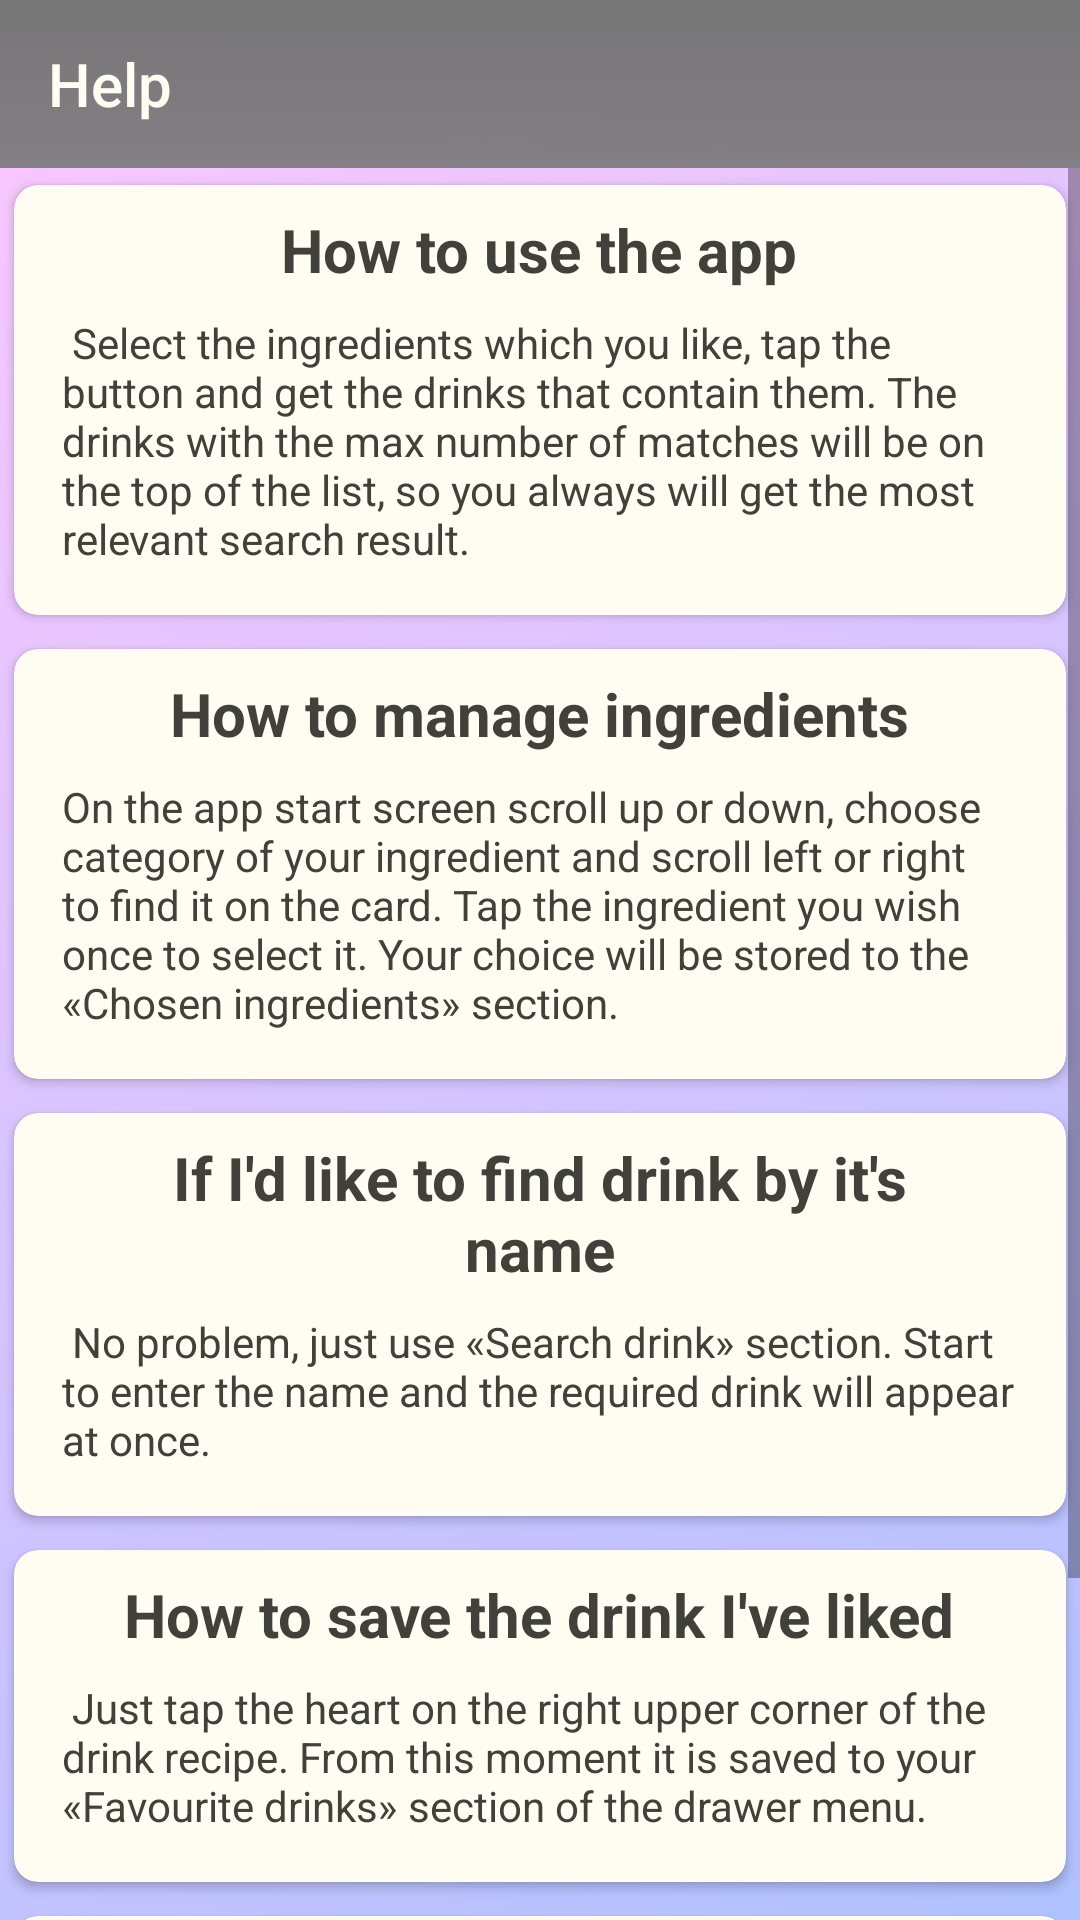

Android layout source for this screen:
<!-- AndroidManifest.xml: application theme Theme.AppCompat.Light.NoActionBar.Custom -->
<!-- res/layout/help_activity_layout.xml -->
<?xml version="1.0" encoding="utf-8"?>
<RelativeLayout
    xmlns:android="http://schemas.android.com/apk/res/android"
    xmlns:app="http://schemas.android.com/apk/res-auto"
    android:layout_width="match_parent"
    android:layout_height="match_parent"
    android:id="@+id/parent_layout"
    android:background="@drawable/gradient_background_v2"
    android:orientation="vertical">

    <ScrollView
        android:layout_width="match_parent"
        android:layout_height="match_parent"
        android:paddingTop="?attr/actionBarSize"
        android:clipToPadding="false"
        android:scrollbars="vertical">

    <LinearLayout
        style="@style/HelpCardTextContainer">

        <android.support.v7.widget.CardView
            android:layout_width="match_parent"
            android:layout_height="wrap_content"
            style="@style/CardViewStyle">

            <LinearLayout
                android:layout_width="match_parent"
                android:layout_height="match_parent"
                android:orientation="vertical">

                <TextView
                    android:text="@string/how_to_use_the_app"
                    style="@style/HelpCardHeader"/>

                <TextView
                    android:text="@string/help_how_to_use"
                    style="@style/HelpCardInstruction"/>

            </LinearLayout>

        </android.support.v7.widget.CardView>

        <android.support.v7.widget.CardView
            android:layout_width="match_parent"
            android:layout_height="wrap_content"
            style="@style/CardViewStyle">

            <LinearLayout
                style="@style/HelpCardTextContainer">

                <TextView
                    android:text="@string/how_to_manage_ingredients"
                    style="@style/HelpCardHeader"/>

                <TextView
                    android:text="@string/how_to_manage_ingrs"
                    style="@style/HelpCardInstruction"/>

            </LinearLayout>

        </android.support.v7.widget.CardView>

        <android.support.v7.widget.CardView
            android:layout_width="match_parent"
            android:layout_height="wrap_content"
            style="@style/CardViewStyle">

            <LinearLayout
                style="@style/HelpCardTextContainer">

                <TextView
                    android:text="@string/if_i_d_like_to_find_drink_by_it_s_name"
                    style="@style/HelpCardHeader"/>

                <TextView
                    android:text="@string/help_how_to_search"
                    style="@style/HelpCardInstruction"/>

            </LinearLayout>

        </android.support.v7.widget.CardView>

        <android.support.v7.widget.CardView
            android:layout_width="match_parent"
            android:layout_height="wrap_content"
            style="@style/CardViewStyle">

            <LinearLayout
                style="@style/HelpCardTextContainer">

                <TextView
                    android:text="@string/how_to_save_the_drink_i_ve_liked"
                    style="@style/HelpCardHeader"/>

                <TextView
                    android:text="@string/help_how_to_like"
                    style="@style/HelpCardInstruction"/>

            </LinearLayout>

        </android.support.v7.widget.CardView>

        <android.support.v7.widget.CardView
            android:layout_width="match_parent"
            android:layout_height="wrap_content"

            android:orientation="vertical"
            style="@style/CardViewStyle">

            <LinearLayout
                style="@style/HelpCardTextContainer">

                <TextView
                    android:text="@string/if_i_want_to_clear"
                    style="@style/HelpCardHeader"/>

                <TextView
                    android:text="@string/help_clear_ingrs"
                    style="@style/HelpCardInstruction"/>

            </LinearLayout>

        </android.support.v7.widget.CardView>

    </LinearLayout>

    </ScrollView>

    <android.support.v7.widget.Toolbar
        android:id="@+id/toolbar"
        app:title="@string/help"
        style="@style/CustomToolbar"/>

</RelativeLayout>
<!-- resources referenced by this layout -->
<resources>
  <string name="help">Help</string>
  <string name="help_clear_ingrs"> Open \«Chosen ingredients\» of the drawer menu,
          tap the ingredients you wish to clear and press the remove button. Also you can clear
          an each selected ingredient by tap it again on the start screen.</string>
  <string name="help_how_to_like"> Just tap the heart on the right upper corner of the drink
          recipe. From this moment it is saved to your \«Favourite drinks\» section of the drawer menu.
      </string>
  <string name="help_how_to_search"> No problem, just use \«Search drink\» section.
          Start to enter the name and the required drink will appear at once.</string>
  <string name="help_how_to_use"> Select the ingredients which you like, tap the button
          and get the drinks that contain them. The drinks with the max number of matches will be
          on the top of the list, so you always will get the most relevant search result.</string>
  <string name="how_to_manage_ingredients">How to manage ingredients</string>
  <string name="how_to_manage_ingrs">On the app start screen scroll up or down,
          choose category of your ingredient and scroll left or right to find it on the card.
          Tap the ingredient you wish once to select it. Your choice will be stored to the
          \«Chosen ingredients\» section.</string>
  <string name="how_to_save_the_drink_i_ve_liked">How to save the drink I\'ve liked</string>
  <string name="how_to_use_the_app">How to use the app</string>
  <string name="if_i_d_like_to_find_drink_by_it_s_name">If I\'d like to find drink by it\'s name</string>
  <string name="if_i_want_to_clear">If I want to clear all selected ingredients or some of them</string>
  <style name="CardViewStyle">
          <item name="android:orientation">vertical</item>
          <item name="android:foreground">?android:attr/selectableItemBackground</item>
          <item name="cardBackgroundColor">@color/light_background_color</item>
          <item name="cardUseCompatPadding">true</item>
          <item name="cardCornerRadius">8dp</item>
      </style>
  <style name="CustomToolbar">
          <item name="android:layout_width">match_parent</item>
          <item name="android:layout_height">?attr/actionBarSize</item>
          <item name="android:background">@drawable/toolbar_gradient_background</item>
          <item name="android:theme">@style/ThemeOverlay.AppCompat.ActionBar</item>
          <item name="titleTextColor">@color/light_background_color</item>
      </style>
  <style name="HelpCardInstruction">
          <item name="android:layout_marginStart">16dp</item>
          <item name="android:layout_marginEnd">16dp</item>
          <item name="android:layout_marginBottom">16dp</item>
          <item name="android:textColor">@color/text_color</item>
          <item name="android:layout_width">match_parent</item>
          <item name="android:layout_height">wrap_content</item>
      </style>
  <style name="HelpCardTextContainer">
          <item name="android:layout_width">match_parent</item>
          <item name="android:layout_height">wrap_content</item>
          <item name="android:orientation">vertical</item>
      </style>
  <style name="Theme.AppCompat.Light.NoActionBar.Custom" parent="@style/Theme.AppCompat.Light.NoActionBar">
          <item name="android:windowFullscreen">false</item>
      </style>
  <color name="gradient_top_blue">#afc1ff</color>
  <color name="gradient_bellow_lilac">#fdc7ff</color>
  <color name="light_background_color">#fffdf1</color>
  <!-- drawable toolbar_gradient_background (drawable) -->
  <?xml version="1.0" encoding="utf-8"?>
  <selector xmlns:android="http://schemas.android.com/apk/res/android">
      <item >
          <shape android:shape="rectangle">
              <gradient
                  android:angle="90"
                  android:startColor="#e3767676"
                  android:endColor="#767676" />
          </shape>
      </item>
  </selector>
  <color name="text_color">#41403b</color>
</resources>
